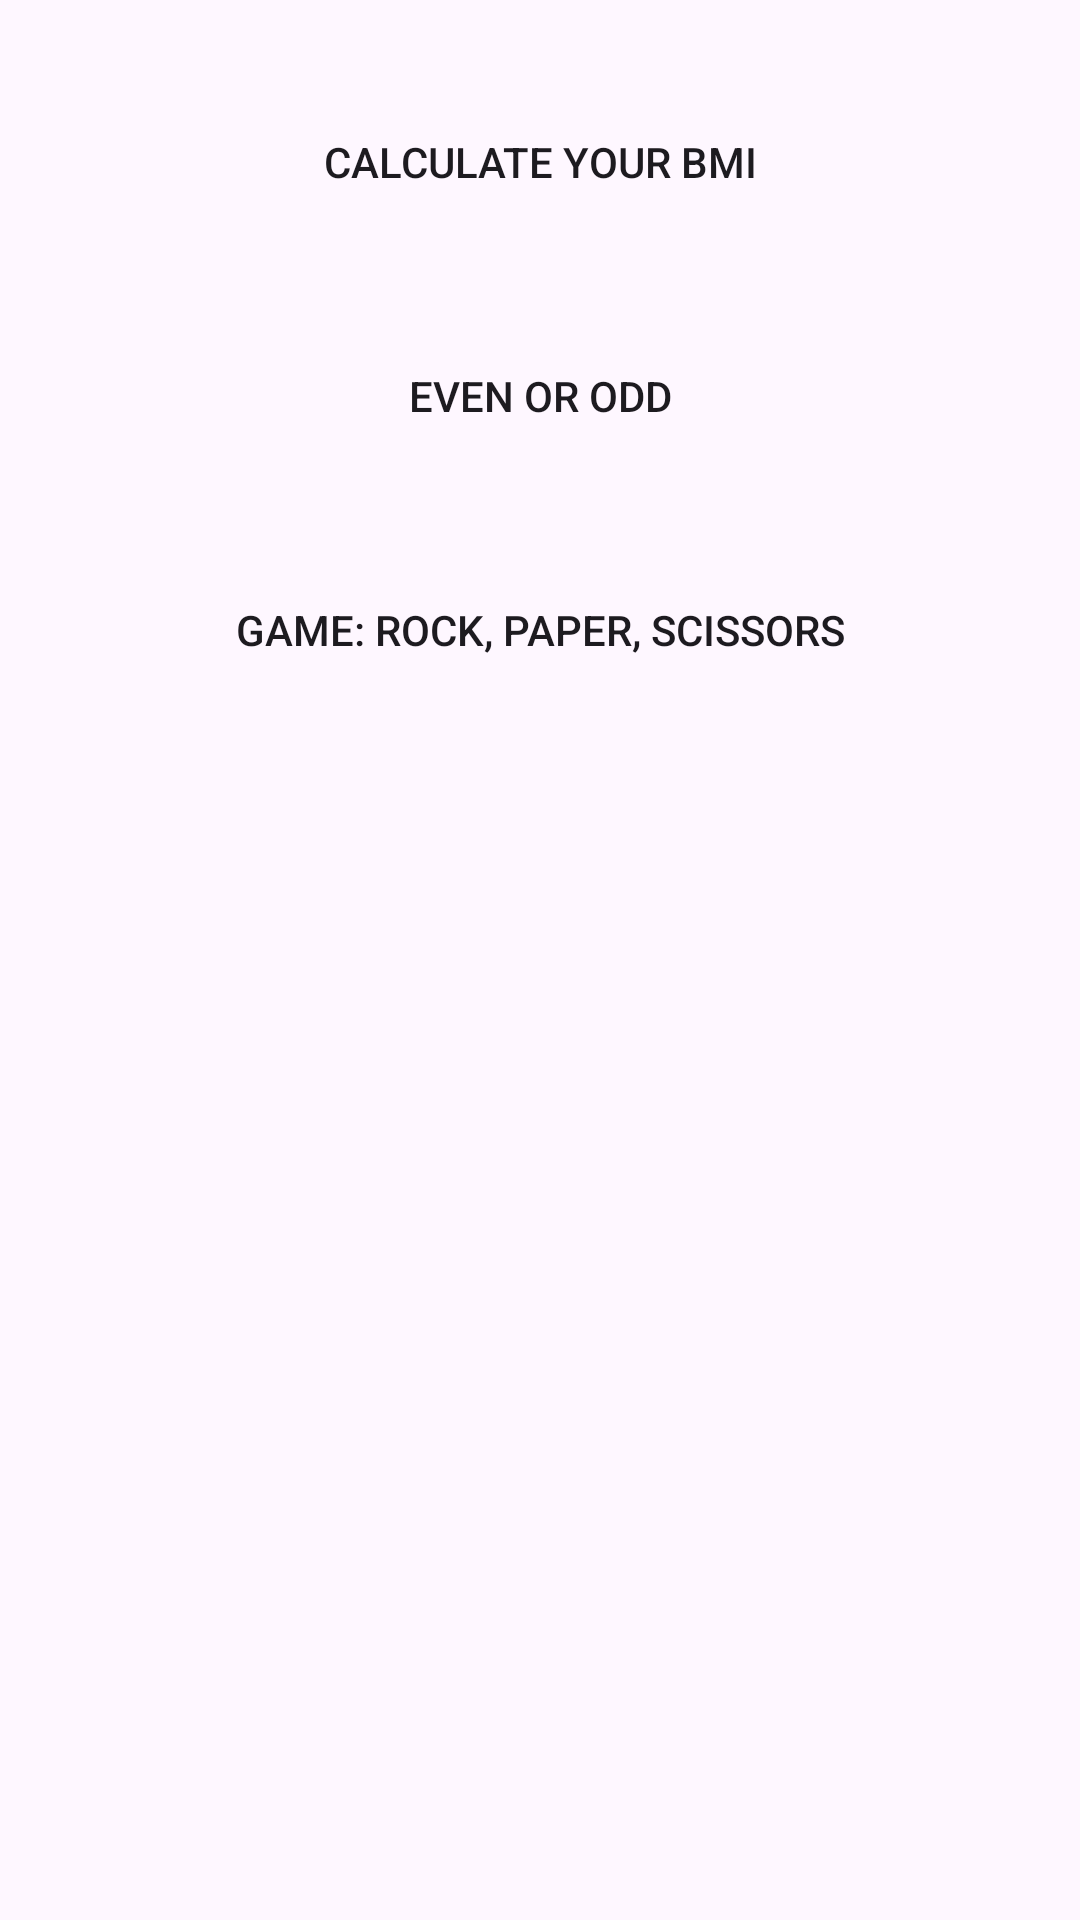

Layout XML and referenced resources for this Android screen:
<!-- AndroidManifest.xml: application theme Theme.Checkpoint05_Hybrid_Mobile -->
<!-- res/layout/activity_main.xml -->
<?xml version="1.0" encoding="utf-8"?>
<androidx.constraintlayout.widget.ConstraintLayout xmlns:android="http://schemas.android.com/apk/res/android"
    xmlns:app="http://schemas.android.com/apk/res-auto"
    xmlns:tools="http://schemas.android.com/tools"
    android:id="@+id/main"
    android:layout_width="match_parent"
    android:layout_height="match_parent"
    tools:context=".MainActivity">

    <Button
        android:id="@+id/btn_bmi_activity"
        android:layout_width="0dp"
        android:layout_height="wrap_content"
        android:layout_marginHorizontal="20dp"
        android:layout_marginTop="30dp"
        android:background="@drawable/btn_background"
        android:text="Calculate Your BMI"
        app:layout_constraintEnd_toEndOf="parent"
        app:layout_constraintStart_toStartOf="parent"
        app:layout_constraintTop_toTopOf="parent" />

    <Button
        android:id="@+id/btn_even_or_odd_activity"
        android:layout_width="0dp"
        android:layout_height="wrap_content"
        android:layout_marginHorizontal="20dp"
        android:layout_marginTop="30dp"
        android:background="@drawable/btn_background"
        android:text="Even or Odd"
        app:layout_constraintEnd_toEndOf="parent"
        app:layout_constraintStart_toStartOf="parent"
        app:layout_constraintTop_toBottomOf="@id/btn_bmi_activity" />

    <Button
        android:id="@+id/btn_rock_paper_scissors"
        android:layout_width="0dp"
        android:layout_height="wrap_content"
        android:layout_marginHorizontal="20dp"
        android:layout_marginTop="30dp"
        android:background="@drawable/btn_background"
        android:text="Game: Rock, Paper, Scissors"
        app:layout_constraintEnd_toEndOf="parent"
        app:layout_constraintStart_toStartOf="parent"
        app:layout_constraintTop_toBottomOf="@id/btn_even_or_odd_activity" />

</androidx.constraintlayout.widget.ConstraintLayout>
<!-- resources referenced by this layout -->
<resources>
  <style name="Theme.Checkpoint05_Hybrid_Mobile" parent="Base.Theme.Checkpoint05_Hybrid_Mobile" />
  <style name="Base.Theme.Checkpoint05_Hybrid_Mobile" parent="Theme.Material3.DayNight.NoActionBar">
          
          
      </style>
</resources>
